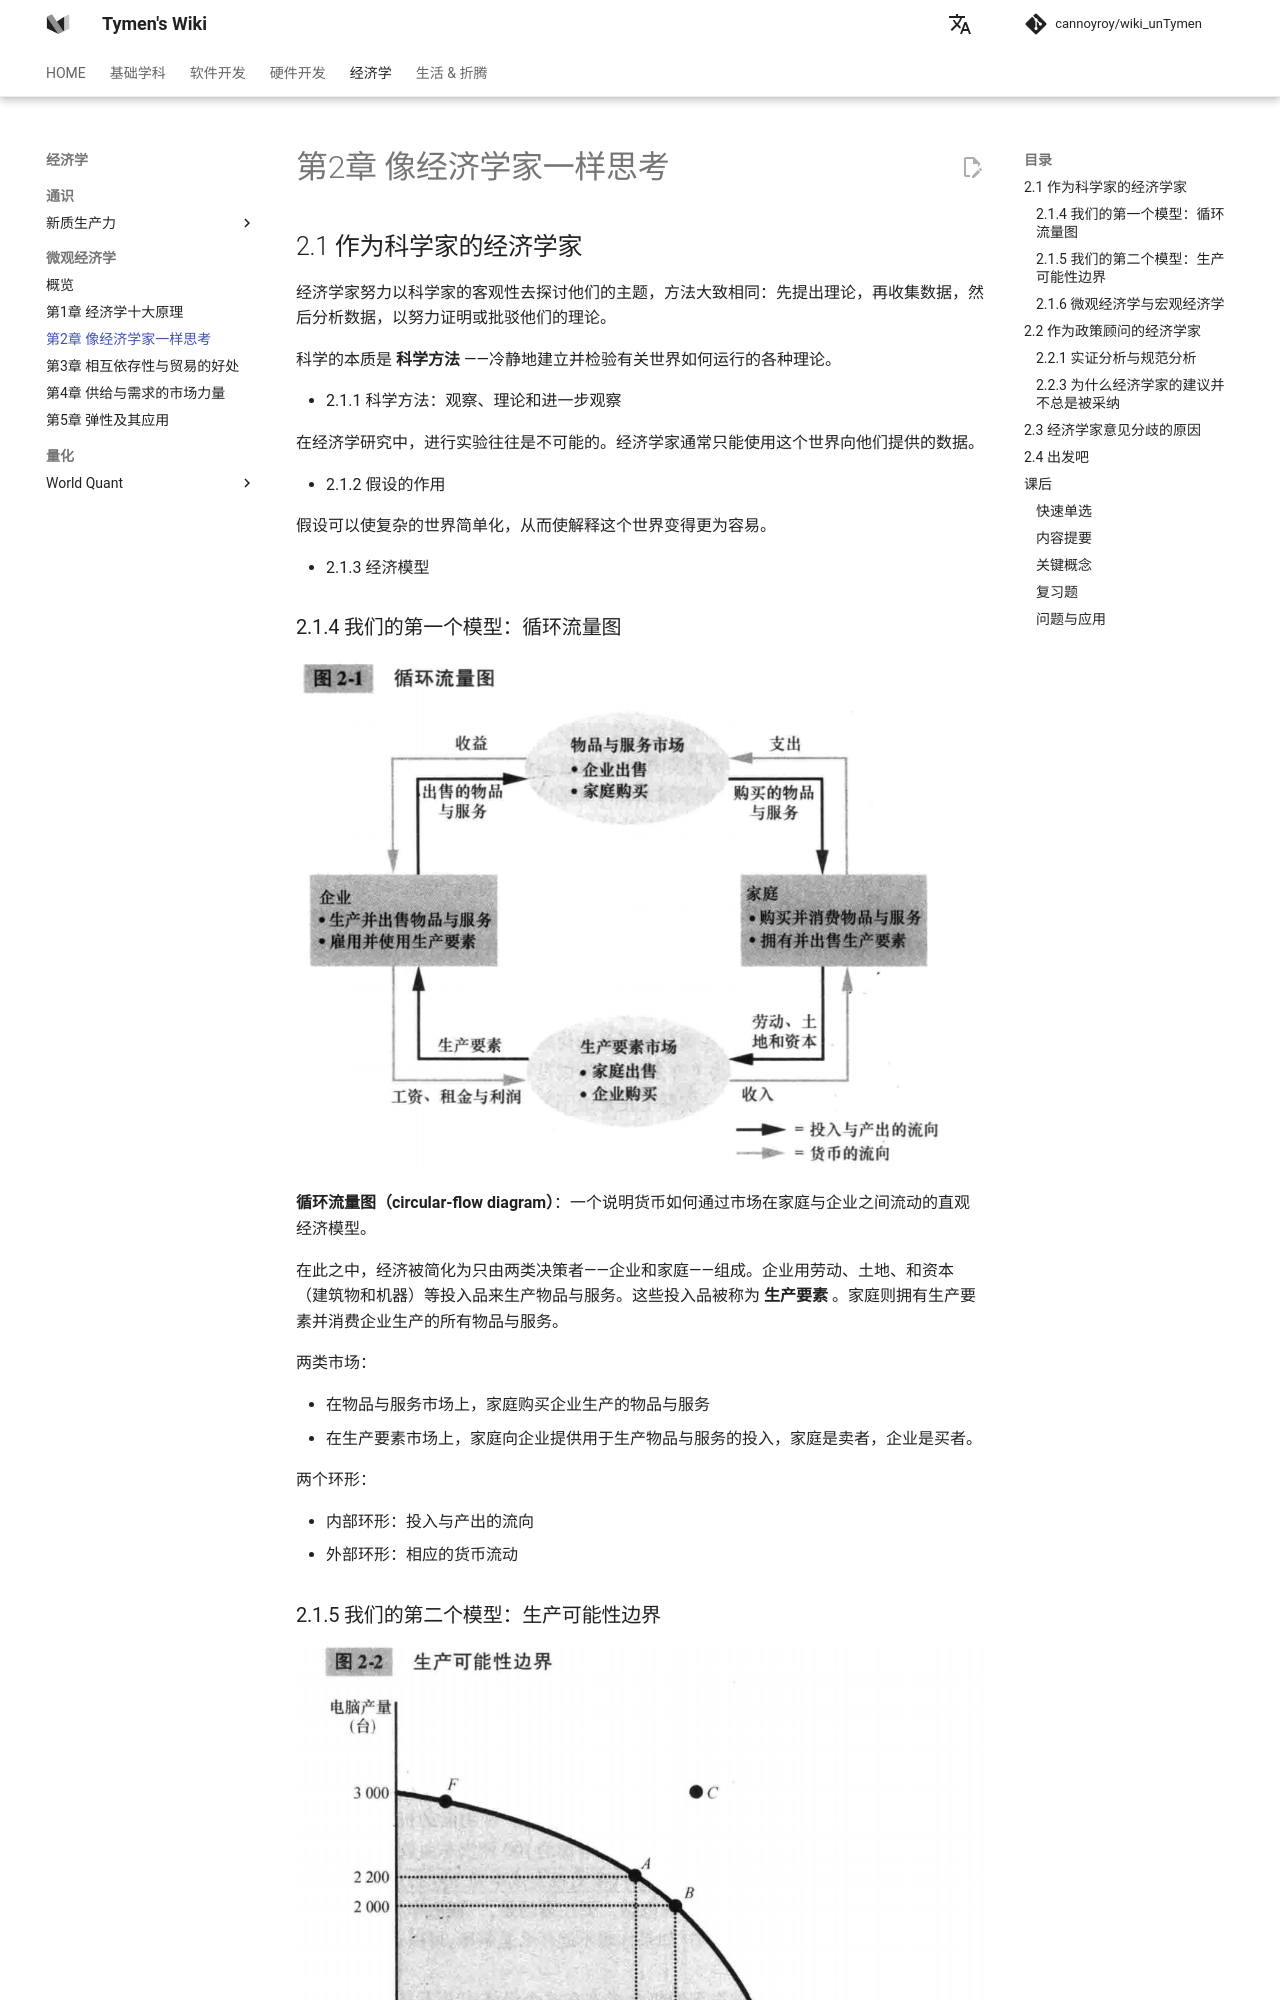

repository: cannoyroy/wiki_unTymen · page: 经济学/微观经济学/第2章-像经济学家一样思考/index.html · generator: mkdocs

# 第2章 像经济学家一样思考

## 2.1 作为科学家的经济学家

经济学家努力以科学家的客观性去探讨他们的主题，方法大致相同：先提出理论，再收集数据，然后分析数据，以努力证明或批驳他们的理论。

科学的本质是**科学方法**——冷静地建立并检验有关世界如何运行的各种理论。

- 2.1.1 科学方法：观察、理论和进一步观察

  在经济学研究中，进行实验往往是不可能的。经济学家通常只能使用这个世界向他们提供的数据。
